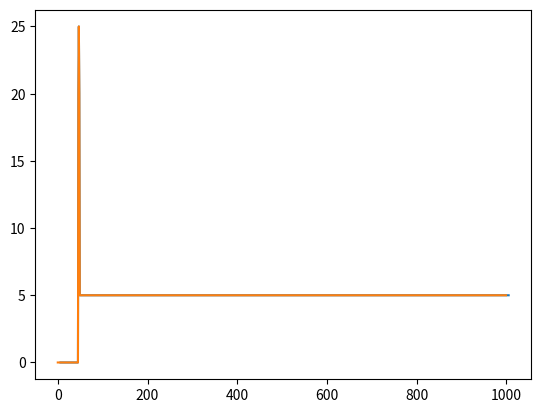

Write the Python code that produced this figure.
import numpy as np
import matplotlib.pyplot as plt 
from scipy import interpolate

a = np.zeros(1000)
a[40] = 20
a[42] = 20
a[41] = 25
a[43:] = 5

x = np.arange(1000)

y = x+6

f = interpolate.interp1d(y,a,kind = 'cubic',fill_value = "extrapolate")

z = f(x)

plt.plot(y,a)
plt.show()
plt.plot(x,z)
plt.show()